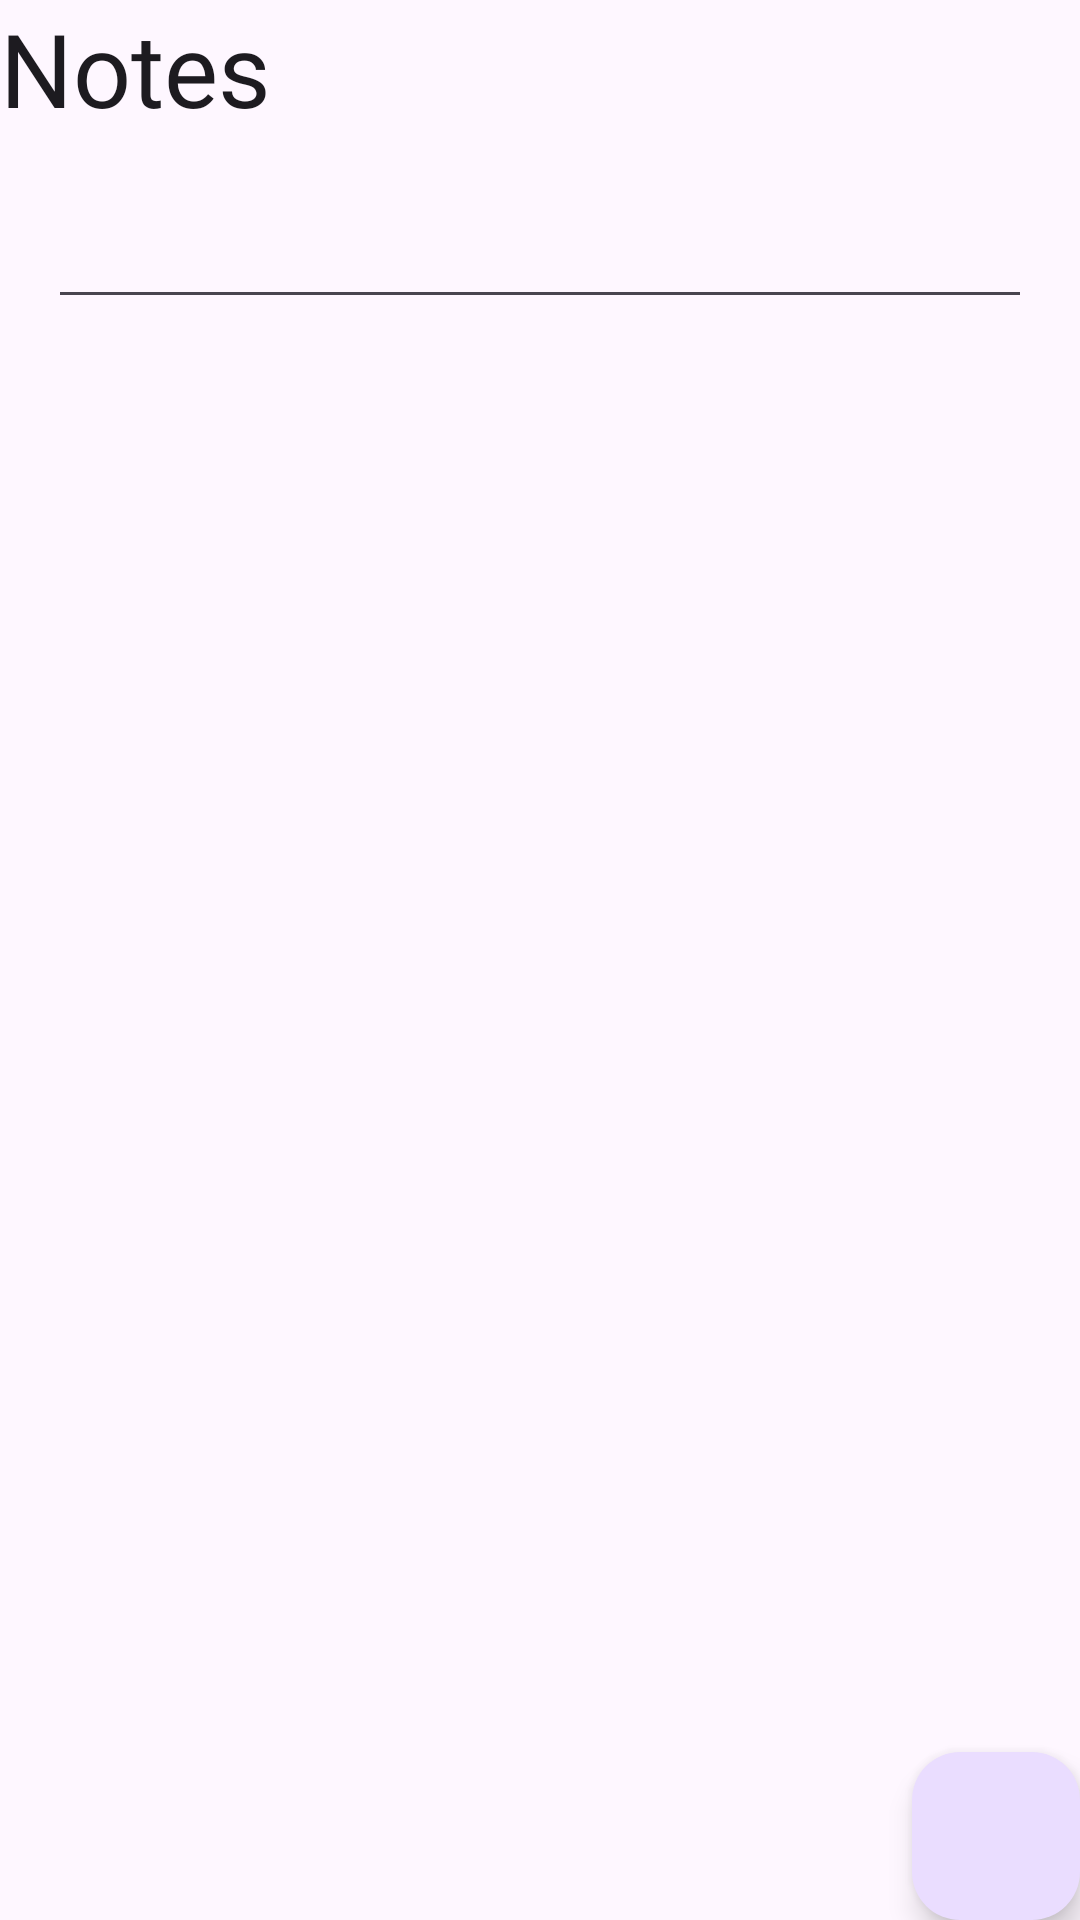

Android layout source for this screen:
<!-- AndroidManifest.xml: application theme Theme.Nota -->
<!-- res/layout/fragment_home.xml -->
<?xml version="1.0" encoding="utf-8"?>
<androidx.constraintlayout.widget.ConstraintLayout android:layout_width="match_parent"
    android:layout_height="match_parent"
    xmlns:android="http://schemas.android.com/apk/res/android"
    xmlns:app="http://schemas.android.com/apk/res-auto">

    <TextView
        android:id="@+id/textView"
        android:layout_width="wrap_content"
        android:layout_height="wrap_content"
        android:fontFamily="@font/manrope_extralight"
        android:text="@string/title_homeFragment"
        android:textColor="?colorOnSurface"
        android:textSize="34sp"
        app:layout_constraintStart_toStartOf="parent"
        app:layout_constraintTop_toTopOf="parent"/>

    <androidx.recyclerview.widget.RecyclerView
        android:id="@+id/myNotesRecyclerView"
        android:layout_width="0dp"
        android:layout_height="0dp"
        app:layout_constraintBottom_toBottomOf="parent"
        app:layout_constraintEnd_toEndOf="parent"
        app:layout_constraintStart_toStartOf="parent"
        app:layout_constraintTop_toBottomOf="@+id/editTextSearch"
/>

    <EditText
        android:id="@+id/editTextSearch"
        android:layout_width="0dp"
        android:layout_height="45dp"
        android:layout_marginLeft="16dp"
        android:layout_marginTop="16dp"
        android:layout_marginRight="16dp"
        app:layout_constraintEnd_toEndOf="parent"
        app:layout_constraintStart_toStartOf="parent"
        app:layout_constraintTop_toBottomOf="@+id/textView"/>

    <com.google.android.material.floatingactionbutton.FloatingActionButton
        android:id="@+id/floatingActionButton"
        android:layout_width="wrap_content"
        android:layout_height="wrap_content"
        app:layout_constraintBottom_toBottomOf="parent"
        app:layout_constraintEnd_toEndOf="parent"/>

    <ImageView
        android:id="@+id/imageView_illustration"
        android:layout_width="217dp"
        android:layout_height="225dp"
        app:layout_constraintStart_toStartOf="parent"
        app:layout_constraintTop_toTopOf="parent"
        app:layout_constraintEnd_toEndOf="parent"
        android:layout_marginStart="60dp"
        android:layout_marginTop="300dp"
        android:layout_marginBottom="10dp"
        android:visibility="invisible"
        app:layout_constraintBottom_toTopOf="@id/textView_Instructions"
        />

    <TextView
        android:id="@+id/textView_Instructions"
        android:layout_width="wrap_content"
        android:layout_height="wrap_content"
        android:layout_marginBottom="272dp"
        android:textSize="17sp"
        app:layout_constraintBottom_toBottomOf="parent"
        app:layout_constraintEnd_toEndOf="parent"
        app:layout_constraintStart_toStartOf="parent"/>


</androidx.constraintlayout.widget.ConstraintLayout>
<!-- resources referenced by this layout -->
<resources>
  <string name="title_homeFragment">Notes</string>
  <style name="Theme.Nota" parent="Base.Theme.Nota" />
  <style name="Base.Theme.Nota" parent="Theme.Material3.DayNight.NoActionBar">
          
          
      </style>
</resources>
